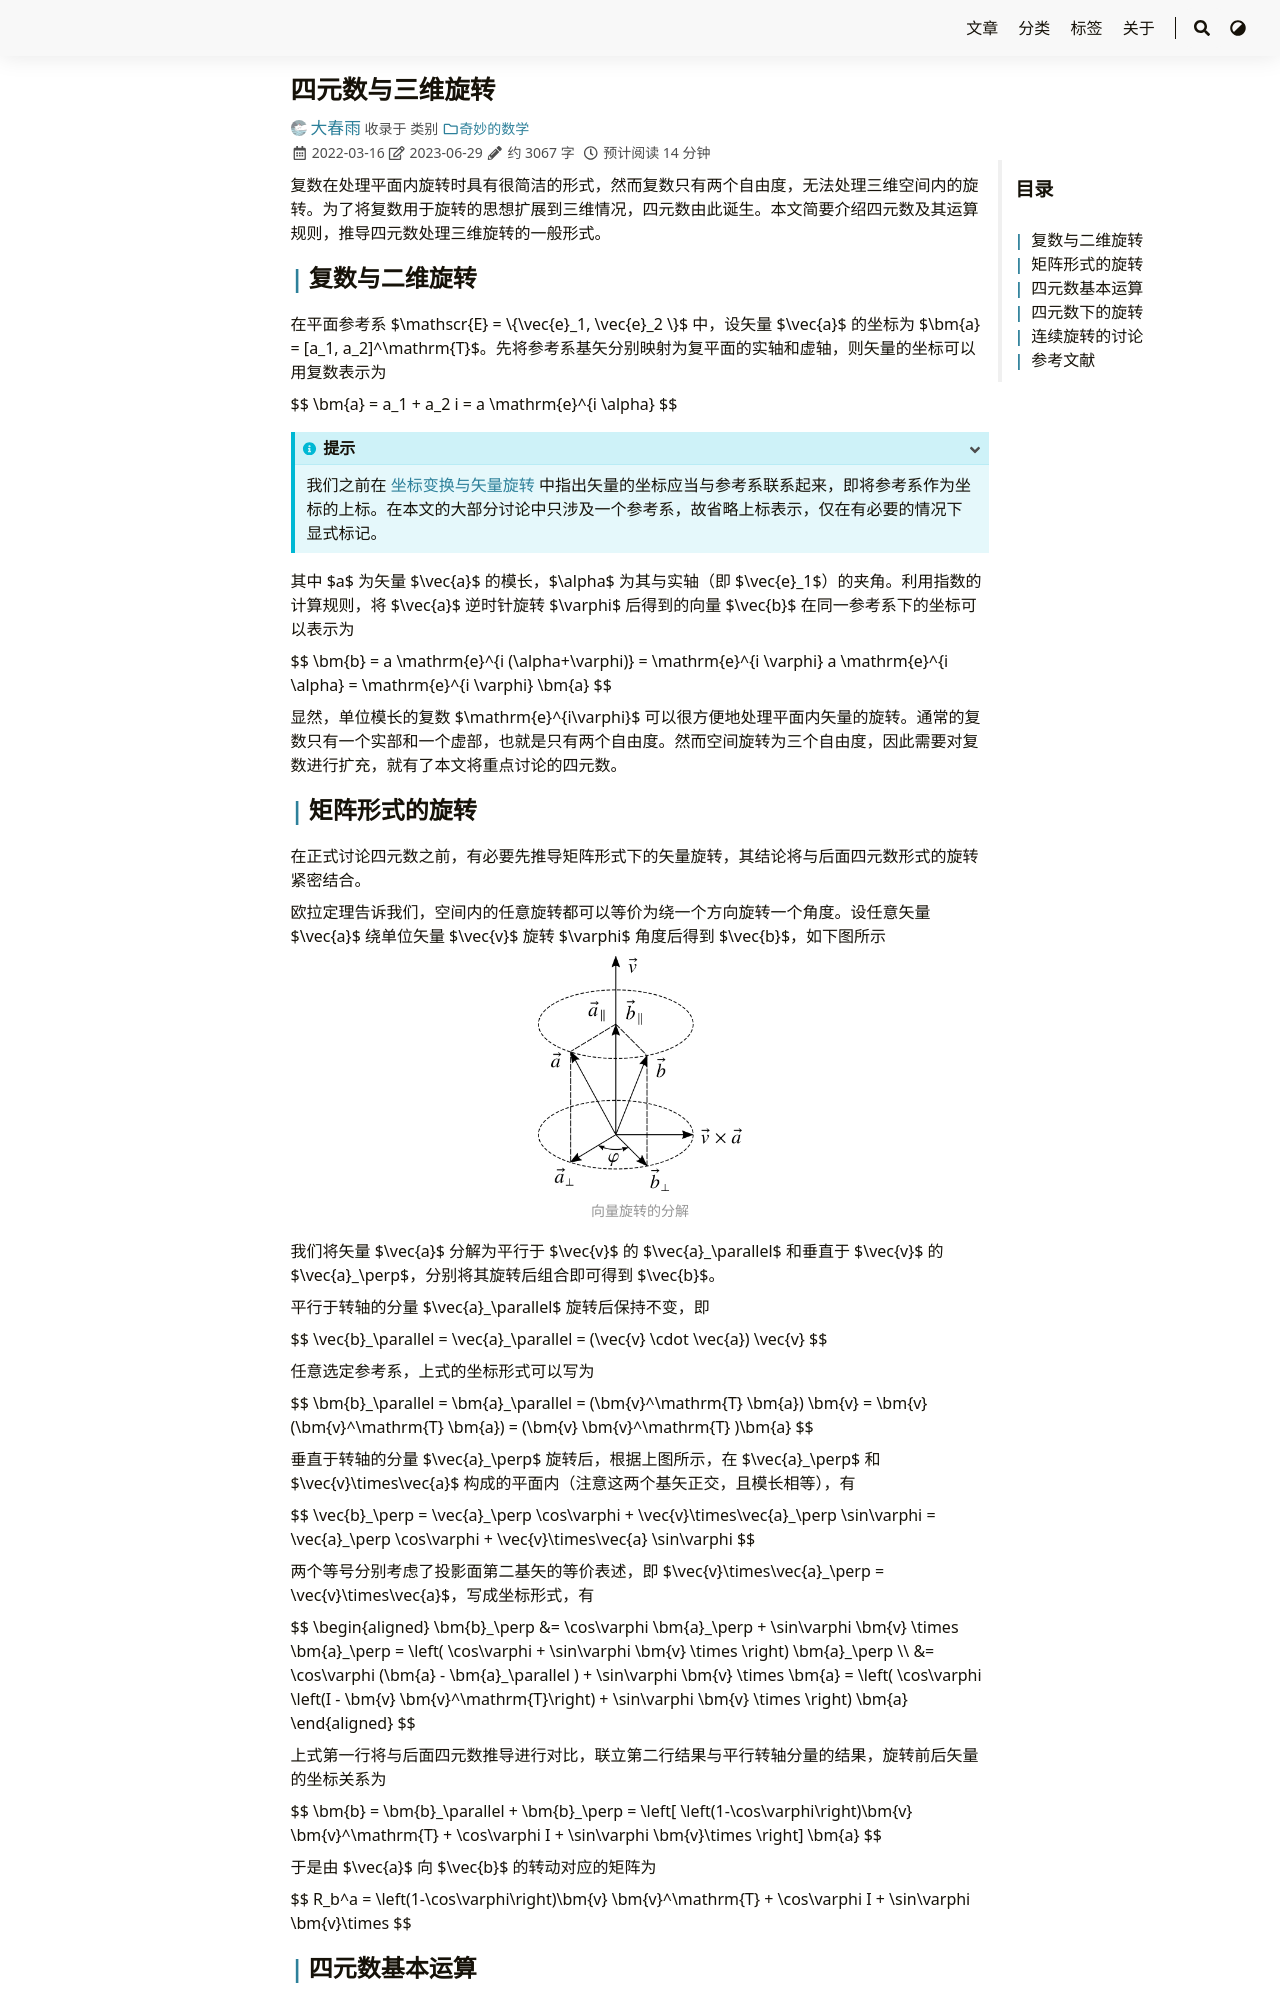

repository: iChunyu/iChunyu.github.io · page: quaternion/index.html · generator: sphinx

---
title: "四元数与三维旋转"
date: 2022-03-16T14:32:58+08:00
tags: ["四元数","旋转"]
categories: ["奇妙的数学"]
draft: false
---

复数在处理平面内旋转时具有很简洁的形式，然而复数只有两个自由度，无法处理三维空间内的旋转。为了将复数用于旋转的思想扩展到三维情况，四元数由此诞生。本文简要介绍四元数及其运算规则，推导四元数处理三维旋转的一般形式。

<!--more-->

## 复数与二维旋转

在平面参考系 {{< math >}}$\mathscr{E} = \{\vec{e}_1, \vec{e}_2 \}${{< /math >}} 中，设矢量 $\vec{a}$ 的坐标为 $\mathbf{a} = [a_1, a_2]^\mathrm{T}$。先将参考系基矢分别映射为复平面的实轴和虚轴，则矢量的坐标可以用复数表示为

{{< math >}}$$
\mathbf{a} = a_1 + a_2 i = a \mathrm{e}^{i \alpha}
$${{< /math >}}

{{< admonition info 提示 >}}
我们之前在 [坐标变换与矢量旋转]({{< ref "../vectorTransform/index.md" >}}) 中指出矢量的坐标应当与参考系联系起来，即将参考系作为坐标的上标。在本文的大部分讨论中只涉及一个参考系，故省略上标表示，仅在有必要的情况下显式标记。
{{< /admonition >}}

其中 $a$ 为矢量 $\vec{a}$ 的模长，$\alpha$ 为其与实轴（即 $\vec{e}_1$）的夹角。利用指数的计算规则，将 $\vec{a}$ 逆时针旋转 $\varphi$ 后得到的向量 $\vec{b}$ 在同一参考系下的坐标可以表示为

{{< math >}}$$
\mathbf{b} = a \mathrm{e}^{i (\alpha+\varphi)} = \mathrm{e}^{i \varphi} a \mathrm{e}^{i \alpha} = \mathrm{e}^{i \varphi} \mathbf{a} 
$${{< /math >}}

显然，单位模长的复数 $\mathrm{e}^{i\varphi}$ 可以很方便地处理平面内矢量的旋转。通常的复数只有一个实部和一个虚部，也就是只有两个自由度。然而空间旋转为三个自由度，因此需要对复数进行扩充，就有了本文将重点讨论的四元数。

## 矩阵形式的旋转

在正式讨论四元数之前，有必要先推导矩阵形式下的矢量旋转，其结论将与后面四元数形式的旋转紧密结合。

欧拉定理告诉我们，空间内的任意旋转都可以等价为绕一个方向旋转一个角度。设任意矢量 $\vec{a}$ 绕单位矢量 $\vec{v}$ 旋转 $\varphi$ 角度后得到 $\vec{b}$，如下图所示

<div align=center>
    <img src=./rotation.png width=30% />
</div>

我们将矢量 $\vec{a}$ 分解为平行于 $\vec{v}$ 的 {{< math >}}$\vec{a}_\parallel${{< /math >}} 和垂直于 $\vec{v}$ 的 {{< math >}}$\vec{a}_\perp${{< /math >}}，分别将其旋转后组合即可得到 $\vec{b}$。

平行于转轴的分量 {{< math >}}$\vec{a}_\parallel${{< /math >}} 旋转后保持不变，即

{{< math >}}$$
\vec{b}_\parallel = \vec{a}_\parallel = (\vec{v} \cdot \vec{a}) \vec{v}
$${{< /math >}}

任意选定参考系，上式的坐标形式可以写为

{{< math >}}$$
\mathbf{b}_\parallel = \mathbf{a}_\parallel = (\mathbf{v}^\mathrm{T} \mathbf{a}) \mathbf{v} = \mathbf{v}(\mathbf{v}^\mathrm{T} \mathbf{a}) = (\mathbf{v} \mathbf{v}^\mathrm{T} )\mathbf{a} 
$${{< /math >}}

垂直于转轴的分量 {{< math >}}$\vec{a}_\perp${{< /math >}} 旋转后，根据上图所示，在 {{< math >}}$\vec{a}_\perp${{< /math >}} 和 {{< math >}}$\vec{v}\times\vec{a}${{< /math >}} 构成的平面内（注意这两个基矢正交，且模长相等），有

{{< math >}}$$
\vec{b}_\perp = \vec{a}_\perp \cos\varphi + \vec{v}\times\vec{a}_\perp \sin\varphi = \vec{a}_\perp \cos\varphi + \vec{v}\times\vec{a} \sin\varphi
$${{< /math >}}

两个等号分别考虑了投影面第二基矢的等价表述，即 {{< math >}}$\vec{v}\times\vec{a}_\perp = \vec{v}\times\vec{a}${{< /math >}}，写成坐标形式，有

{{< math >}}$$
\begin{aligned}
    \mathbf{b}_\perp &= \cos\varphi \mathbf{a}_\perp + \sin\varphi \mathbf{v} \times \mathbf{a}_\perp
        = \left( \cos\varphi + \sin\varphi \mathbf{v} \times \right) \mathbf{a}_\perp \\
        &= \cos\varphi (\mathbf{a} - \mathbf{a}_\parallel ) + \sin\varphi \mathbf{v} \times \mathbf{a}
        = \left( \cos\varphi \left(I -  \mathbf{v} \mathbf{v}^\mathrm{T}\right) + \sin\varphi \mathbf{v} \times \right)  \mathbf{a}
\end{aligned}
$${{< /math >}}

上式第一行将与后面四元数推导进行对比，联立第二行结果与平行转轴分量的结果，旋转前后矢量的坐标关系为

{{< math >}}$$
\mathbf{b} = \mathbf{b}_\parallel + \mathbf{b}_\perp 
= \left[ \left(1-\cos\varphi\right)\mathbf{v} \mathbf{v}^\mathrm{T} + \cos\varphi I + \sin\varphi \mathbf{v}\times \right] \mathbf{a}
$${{< /math >}}

于是由 $\vec{a}$ 向 $\vec{b}$ 的转动对应的矩阵为

{{< math >}}$$
R_b^a = \left(1-\cos\varphi\right)\mathbf{v} \mathbf{v}^\mathrm{T} + \cos\varphi I + \sin\varphi \mathbf{v}\times
$${{< /math >}}
